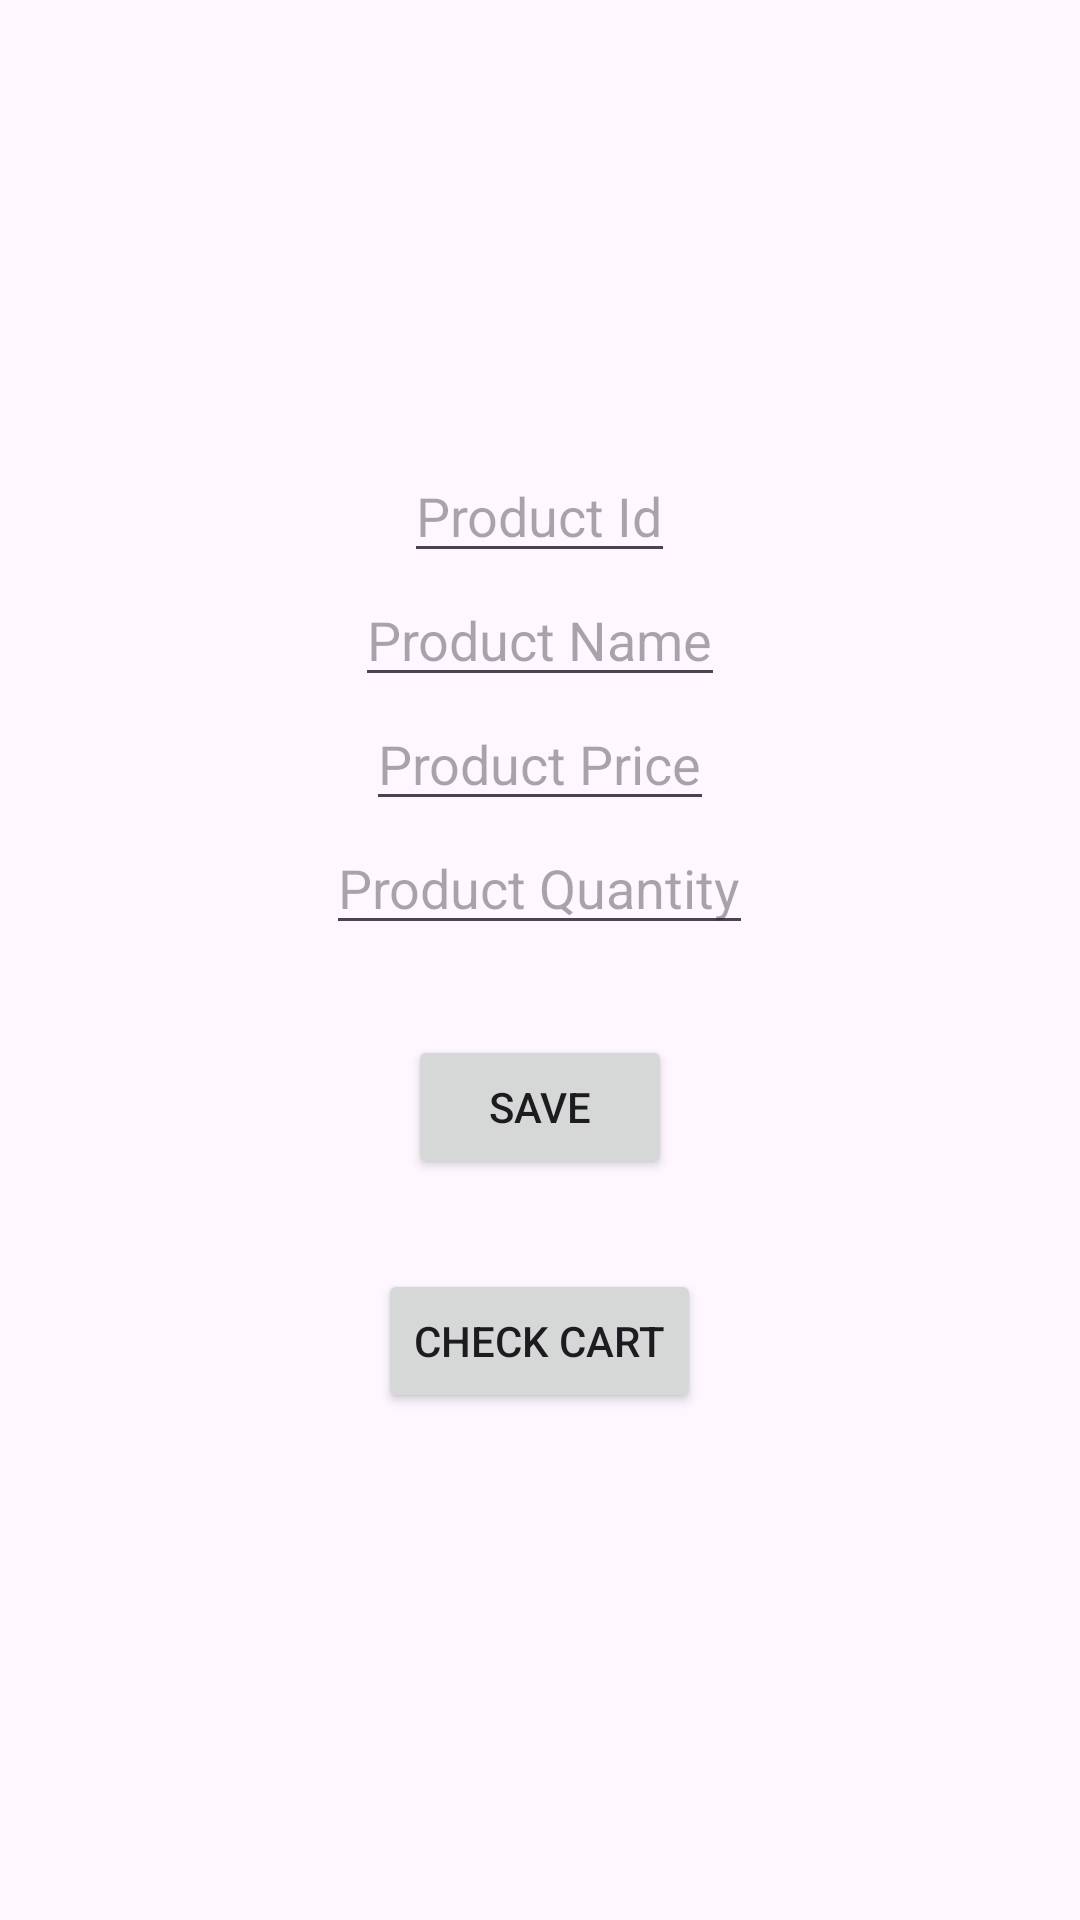

Write the Android layout XML for this screen, with the resource values it uses.
<!-- AndroidManifest.xml: application theme Theme.CartImplementation -->
<!-- res/layout/activity_main.xml -->
<?xml version="1.0" encoding="utf-8"?>
<androidx.appcompat.widget.LinearLayoutCompat xmlns:android="http://schemas.android.com/apk/res/android"
    xmlns:app="http://schemas.android.com/apk/res-auto"
    xmlns:tools="http://schemas.android.com/tools"
    android:layout_width="match_parent"
    android:layout_height="match_parent"
    android:orientation="vertical"
    android:gravity="center"
    android:layout_marginBottom="300dp"
    tools:context=".MainActivity">

    <EditText

        android:layout_width="wrap_content"

        android:layout_height="wrap_content"
        android:hint="Product Id"
        android:id="@+id/p_id"
        />
    <EditText
        android:layout_width="wrap_content"
        android:layout_height="wrap_content"
        android:hint="Product Name"
        android:id="@+id/p_name"
        />
    <EditText
        android:layout_width="wrap_content"
        android:layout_height="wrap_content"
        android:hint="Product Price"
        android:id="@+id/p_price"
        />
    <EditText
        android:layout_width="wrap_content"
        android:layout_height="wrap_content"
        android:hint="Product Quantity"
        android:id="@+id/p_quantity"
        />


    <Button
        android:layout_width="wrap_content"
        android:layout_height="wrap_content"
        android:id="@+id/save_btn"
        android:layout_marginTop="30dp"
        android:layout_marginBottom="30dp"
        android:text="Save"
        />
    <Button
        android:layout_width="wrap_content"
        android:layout_height="wrap_content"
        android:id="@+id/cart_btn"
        android:text="Check Cart"
        />
    <TextView
        android:layout_width="wrap_content"
        android:layout_height="wrap_content"
        android:id="@+id/lbl"
        android:textColor="@color/black"
        />





</androidx.appcompat.widget.LinearLayoutCompat>
<!-- resources referenced by this layout -->
<resources>
  <style name="Theme.CartImplementation" parent="Base.Theme.CartImplementation" />
  <style name="Base.Theme.CartImplementation" parent="Theme.Material3.DayNight.NoActionBar">
          
          
      </style>
  <!-- not gathered from this repository: default colours our renderer supplied (Android Studio template values) -->
  <color name="black">#FF000000</color>
</resources>
